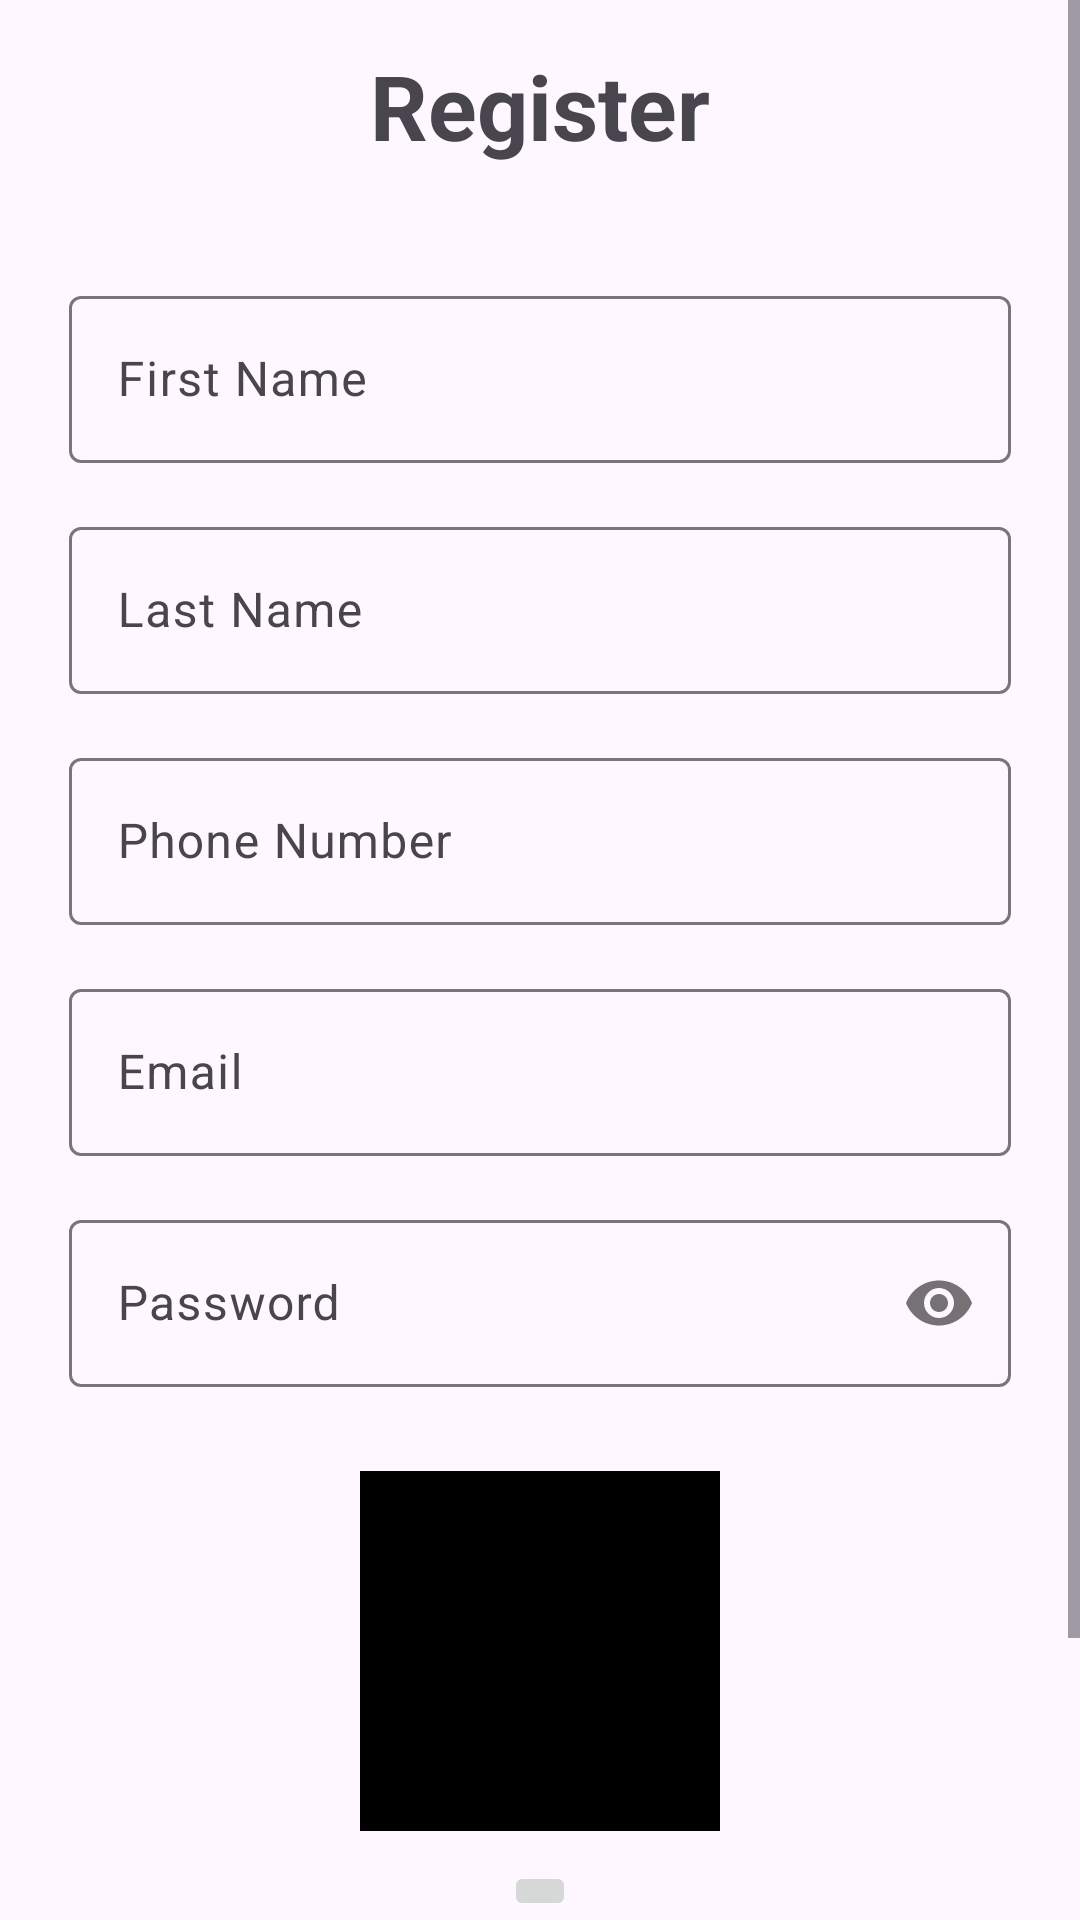

The Android layout XML behind this screen, and the referenced resources:
<!-- AndroidManifest.xml: activity theme Theme.Material3.Light.NoActionBar -->
<!-- res/layout/activity_registration.xml -->
<?xml version="1.0" encoding="utf-8"?>
<ScrollView xmlns:android="http://schemas.android.com/apk/res/android"
    xmlns:app="http://schemas.android.com/apk/res-auto"
    xmlns:tools="http://schemas.android.com/tools"
    android:layout_width="match_parent"
    android:layout_height="match_parent">
<LinearLayout xmlns:android="http://schemas.android.com/apk/res/android"
    xmlns:app="http://schemas.android.com/apk/res-auto"
    xmlns:tools="http://schemas.android.com/tools"
    android:layout_width="match_parent"
    android:layout_height="match_parent"
    android:gravity="center"
    android:orientation="vertical"
    android:padding="15dp"
    tools:context=".RegistrationActivity">
    <TextView
        android:text = "@string/register"
        android:textSize="30sp"
        android:textStyle="bold"
        android:gravity="center"
        android:layout_width="match_parent"
        android:layout_marginBottom ="30dp"
        android:layout_height="wrap_content">
    </TextView>
    <com.google.android.material.textfield.TextInputLayout

        android:layout_margin="8dp"
        android:layout_width="match_parent"
        android:layout_height="wrap_content">

        <com.google.android.material.textfield.TextInputEditText
            android:id="@+id/userFirstNameRegister"
            android:layout_width="match_parent"
            android:layout_height="wrap_content"
            android:hint="First Name" />


    </com.google.android.material.textfield.TextInputLayout>
    <com.google.android.material.textfield.TextInputLayout

        android:layout_margin="8dp"
        android:layout_width="match_parent"
        android:layout_height="wrap_content">

        <com.google.android.material.textfield.TextInputEditText
            android:id="@+id/userLastNameRegister"
            android:layout_width="match_parent"
            android:layout_height="wrap_content"
            android:hint="Last Name" />


    </com.google.android.material.textfield.TextInputLayout>
    <com.google.android.material.textfield.TextInputLayout

        android:layout_margin="8dp"
        android:layout_width="match_parent"
        android:layout_height="wrap_content">

        <com.google.android.material.textfield.TextInputEditText
            android:id="@+id/userNumberRegister"
            android:layout_width="match_parent"
            android:layout_height="wrap_content"
            android:hint="Phone Number" />


    </com.google.android.material.textfield.TextInputLayout>
    <com.google.android.material.textfield.TextInputLayout
        android:layout_margin="8dp"
        android:layout_width="match_parent"
        android:layout_height="wrap_content">

        <com.google.android.material.textfield.TextInputEditText
            android:id="@+id/emailRegister"
            android:layout_width="match_parent"
            android:layout_height="wrap_content"
            android:hint="Email" />
    </com.google.android.material.textfield.TextInputLayout>

    <com.google.android.material.textfield.TextInputLayout

        android:layout_margin="8dp"
        app:passwordToggleEnabled="true"
        android:layout_width="match_parent"
        android:layout_height="wrap_content">

        <com.google.android.material.textfield.TextInputEditText
            android:id="@+id/passwordRegister"
            android:layout_width="match_parent"
            android:layout_height="wrap_content"
            android:hint="@string/password"
            android:inputType="textPassword" />


    </com.google.android.material.textfield.TextInputLayout>

    <ImageView
        android:id="@+id/userProfileImage"
        android:layout_width="120dp"
        android:layout_height="120dp"
        android:scaleType="centerInside"
        android:cropToPadding="true"
        android:background="@color/black"
        android:layout_marginTop="20dp"/>

    <ImageButton
        android:id="@+id/imageCaptureButton"
        android:layout_width="wrap_content"
        android:layout_height="wrap_content"
        android:text="Capture Image"
        android:layout_marginTop="10dp"
        android:src = "@drawable/ic_camera"/>

    <ImageButton
        android:id="@+id/imageUploadButton"
        android:layout_width="wrap_content"
        android:layout_height="wrap_content"
        android:text="Upload Image"
        android:layout_marginTop="10dp"
        android:src = "@drawable/ic_image_upload"/>
    <ProgressBar
        android:id="@+id/progressRegisterBar"
        android:visibility="gone"
        android:layout_width="wrap_content"
        android:layout_height="wrap_content">

    </ProgressBar>
<LinearLayout
    android:layout_width="wrap_content"
    android:layout_height="wrap_content"
    android:orientation="horizontal">
    <Button
        android:id="@+id/registerButton"
        android:layout_width="wrap_content"
        android:layout_height="wrap_content"
        android:layout_marginTop="50px"
        android:text="Register">
    </Button>
    <Button
        android:id="@+id/headToLoginActivity"
        android:layout_width="wrap_content"
        android:layout_height="wrap_content"
        android:layout_marginTop="50px"
        android:text="Head To Login">

    </Button>
</LinearLayout>
</LinearLayout>
</ScrollView>
<!-- resources referenced by this layout -->
<resources>
  <color name="black">#FF000000</color>
  <string name="password">Password</string>
  <string name="register">Register</string>
</resources>
